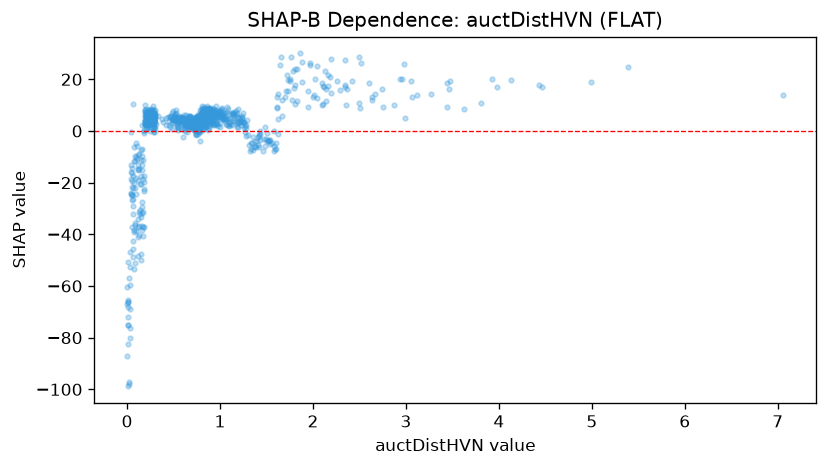

The table this chart was drawn from, first rows:
feature_value, shap_value
0.01, -98.84
0.899, 8.138
0.671, 1.638
0.842, 7.485
0.858, 7.784
0.817, 7.019
0.002, -87.27
1.646, 25.6
0.789, 7.929
0.243, 2.651
0.532, 3.714
0.787, -3.72
0.192, 7.104
0.805, 4.345
1.066, 4.807
0.686, 1.985
0.612, 1.984
0.184, -0.8735
0.123, -48.33
0.555, 4.991
0.777, 6.556
1.022, 8.789
0.255, 7.23
0.219, 7.18
0.226, 4.751
1.033, 5.322
2.634, 12.12
2.754, 9.159
0.284, 6.145
2.36, 10.11
1.082, 8.575
1.012, 5.323
0.297, 5.888
0.867, 6.245
0.866, 4.917
0.861, 4.721
0.927, 4.049
0.758, 3.061
0.506, 4.436
0.755, 2.959
0.878, 4.324
0.923, 4.689
0.153, -20.63
0.919, 5.35
0.161, -31.81
0.388, 3.434
1.472, -3.29
0.028, -59.66
0.639, 3.207
1.968, 25.41
1.142, 7.053
0.778, 4.533
0.813, 6.809
0.746, 5.482
1.43, -3.419
0.87, 7.1
0.892, 4.045
0.207, 8.386
0.006, -75.09
0.082, -36.34
... 884 more rows
